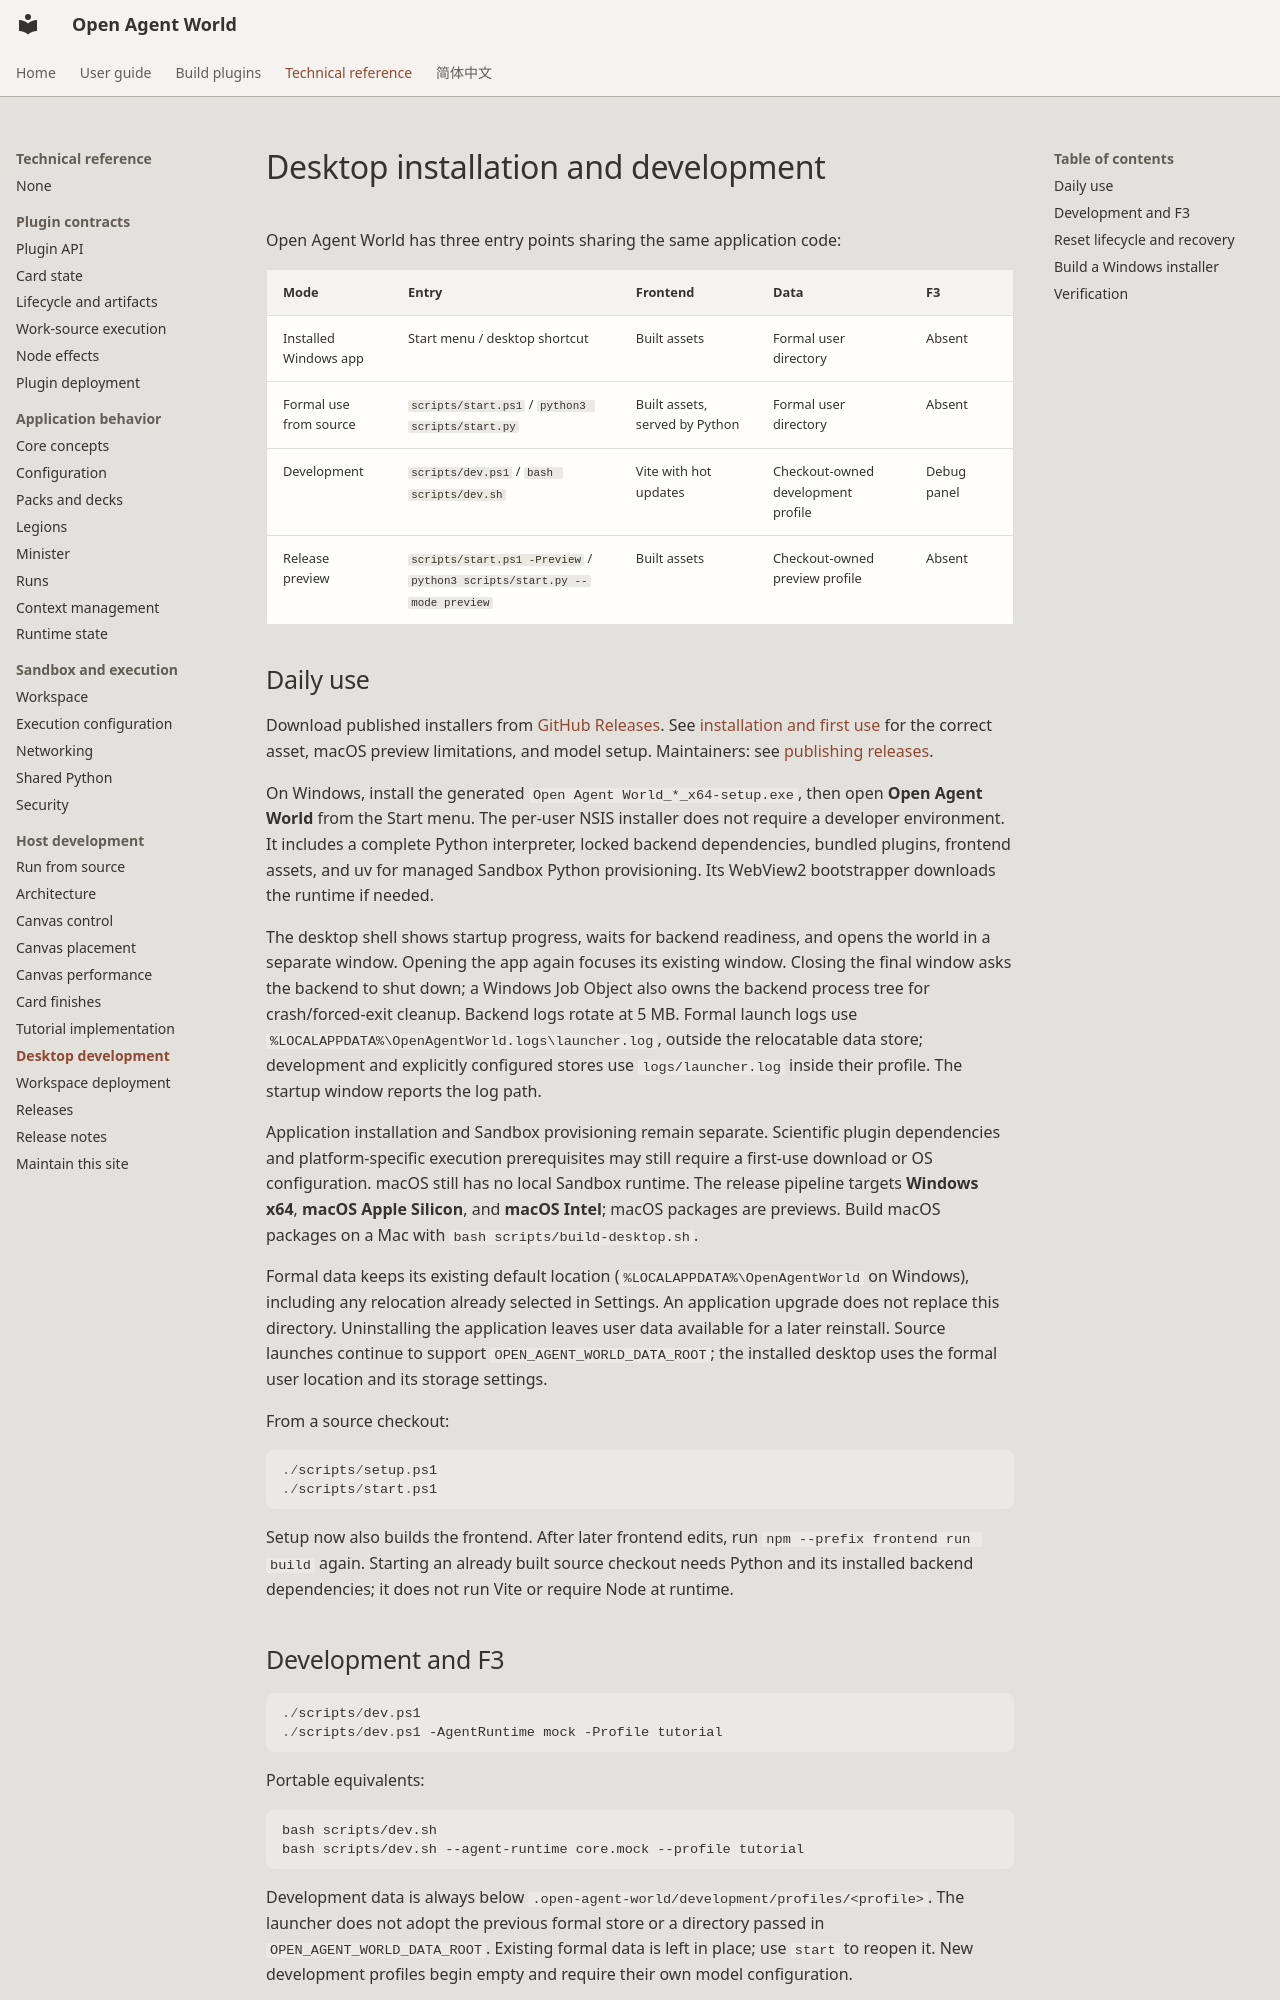

repository: theAfish/open-agent-world · page: desktop/index.html · generator: mkdocs

# Desktop installation and development

Open Agent World has three entry points sharing the same application code:

| Mode | Entry | Frontend | Data | F3 |
| --- | --- | --- | --- | --- |
| Installed Windows app | Start menu / desktop shortcut | Built assets | Formal user directory | Absent |
| Formal use from source | `scripts/start.ps1` / `python3 scripts/start.py` | Built assets, served by Python | Formal user directory | Absent |
| Development | `scripts/dev.ps1` / `bash scripts/dev.sh` | Vite with hot updates | Checkout-owned development profile | Debug panel |
| Release preview | `scripts/start.ps1 -Preview` / `python3 scripts/start.py --mode preview` | Built assets | Checkout-owned preview profile | Absent |

## Daily use

Download published installers from [GitHub Releases](https://github.com/theAfish/open-agent-world/releases). See [installation and first use](install.md) for the correct asset, macOS preview limitations, and model setup. Maintainers: see [publishing releases](releasing.md).

On Windows, install the generated `Open Agent World_*_x64-setup.exe`, then open **Open Agent World** from the Start menu. The per-user NSIS installer does not require a developer environment. It includes a complete Python interpreter, locked backend dependencies, bundled plugins, frontend assets, and uv for managed Sandbox Python provisioning. Its WebView2 bootstrapper downloads the runtime if needed.

The desktop shell shows startup progress, waits for backend readiness, and opens the world in a separate window. Opening the app again focuses its existing window. Closing the final window asks the backend to shut down; a Windows Job Object also owns the backend process tree for crash/forced-exit cleanup. Backend logs rotate at 5 MB. Formal launch logs use `%LOCALAPPDATA%\OpenAgentWorld.logs\launcher.log`, outside the relocatable data store; development and explicitly configured stores use `logs/launcher.log` inside their profile. The startup window reports the log path.

Application installation and Sandbox provisioning remain separate. Scientific plugin dependencies and platform-specific execution prerequisites may still require a first-use download or OS configuration. macOS still has no local Sandbox runtime. The release pipeline targets **Windows x64**, **macOS Apple Silicon**, and **macOS Intel**; macOS packages are previews. Build macOS packages on a Mac with `bash scripts/build-desktop.sh`.

Formal data keeps its existing default location (`%LOCALAPPDATA%\OpenAgentWorld` on Windows), including any relocation already selected in Settings. An application upgrade does not replace this directory. Uninstalling the application leaves user data available for a later reinstall. Source launches continue to support `OPEN_AGENT_WORLD_DATA_ROOT`; the installed desktop uses the formal user location and its storage settings.

From a source checkout:

```powershell
./scripts/setup.ps1
./scripts/start.ps1
```

Setup now also builds the frontend. After later frontend edits, run `npm --prefix frontend run build` again. Starting an already built source checkout needs Python and its installed backend dependencies; it does not run Vite or require Node at runtime.
